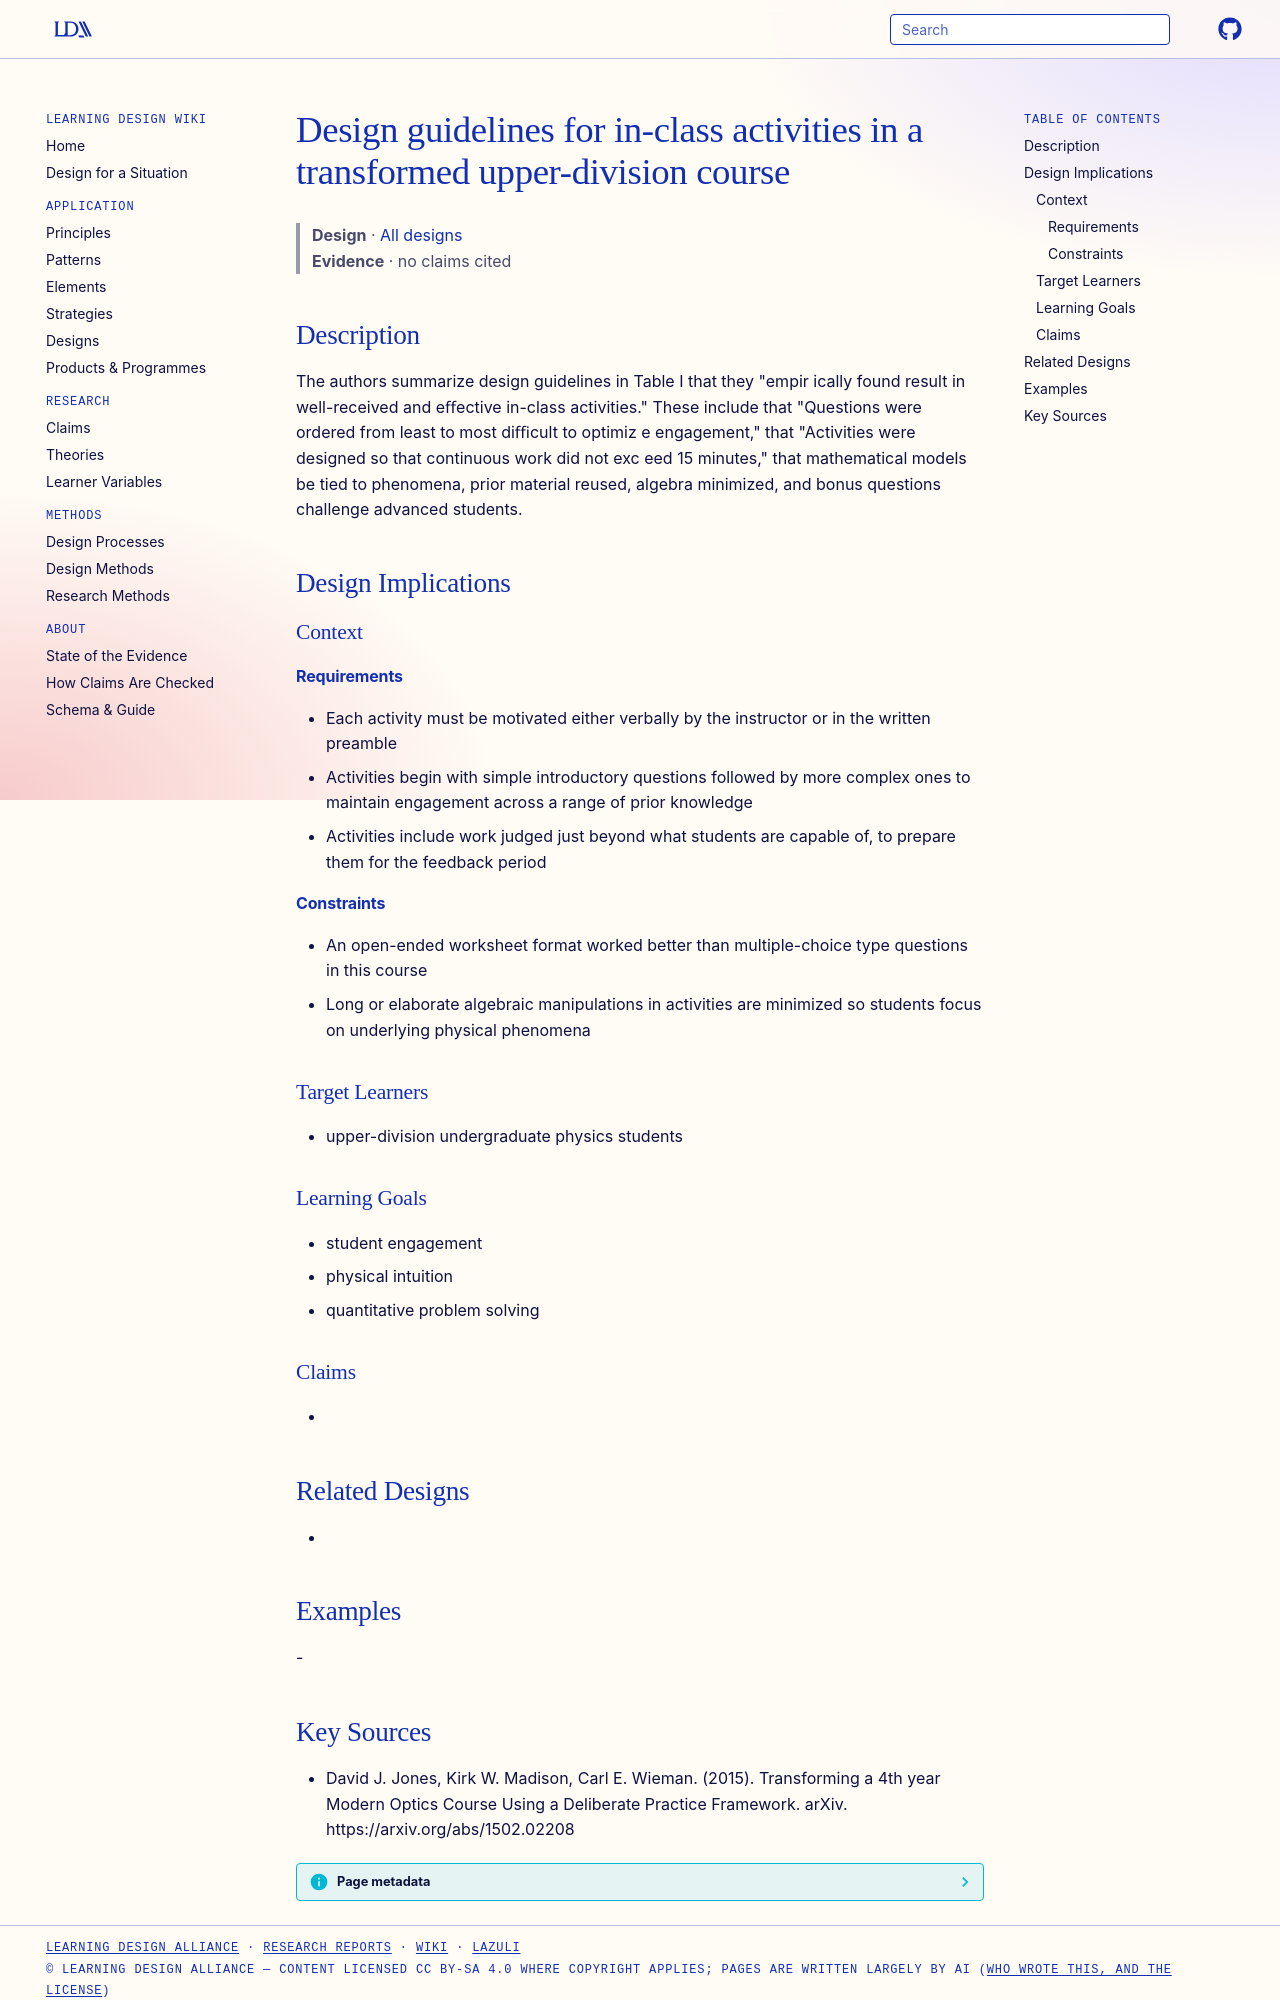

repository: Learning-Design-Alliance/learning-wiki · page: designs/in-class-activity-design-guidelines-optics/index.html · generator: mkdocs

---
type: design
id: in-class-activity-design-guidelines-optics
title: Design guidelines for in-class activities in a transformed upper-division course
description: "The authors summarize design guidelines in Table I that they \"empir ically found result in well-received and eﬀective in-class activities.\" These include that \"Questions were ordered from least to most diﬃcult to opti..."
status: review
generated:
  by: "process:settle-candidates"
  at: 2026-11-17
sources:
  - id: david-j-jones-2015
    resource: "https://arxiv.org/abs/1502.02208"
    title: "David J. Jones, Kirk W. Madison, Carl E. Wieman. (2015). Transforming a 4th year Modern Optics Course Using a Deliberate Practice Framework. arXiv. https://arxiv.org/abs/1502.02208"
    author: David J. Jones, Kirk W. Madison, Carl E. Wieman
---

# Design guidelines for in-class activities in a transformed upper-division course

> **Design** · [All designs](index.md)
> **Evidence** · no claims cited

## Description
The authors summarize design guidelines in Table I that they "empir ically found result in well-received and eﬀective in-class activities." These include that "Questions were ordered from least to most diﬃcult to optimiz e engagement," that "Activities were designed so that continuous work did not exc eed 15 minutes," that mathematical models be tied to phenomena, prior material reused, algebra minimized, and bonus questions challenge advanced students.

## Design Implications

### Context
#### Requirements
- Each activity must be motivated either verbally by the instructor or in the written preamble
- Activities begin with simple introductory questions followed by more complex ones to maintain engagement across a range of prior knowledge
- Activities include work judged just beyond what students are capable of, to prepare them for the feedback period
#### Constraints
- An open-ended worksheet format worked better than multiple-choice type questions in this course
- Long or elaborate algebraic manipulations in activities are minimized so students focus on underlying physical phenomena

### Target Learners
- upper-division undergraduate physics students

### Learning Goals
- student engagement
- physical intuition
- quantitative problem solving

### Claims
- 

## Related Designs
- 

## Examples
-
